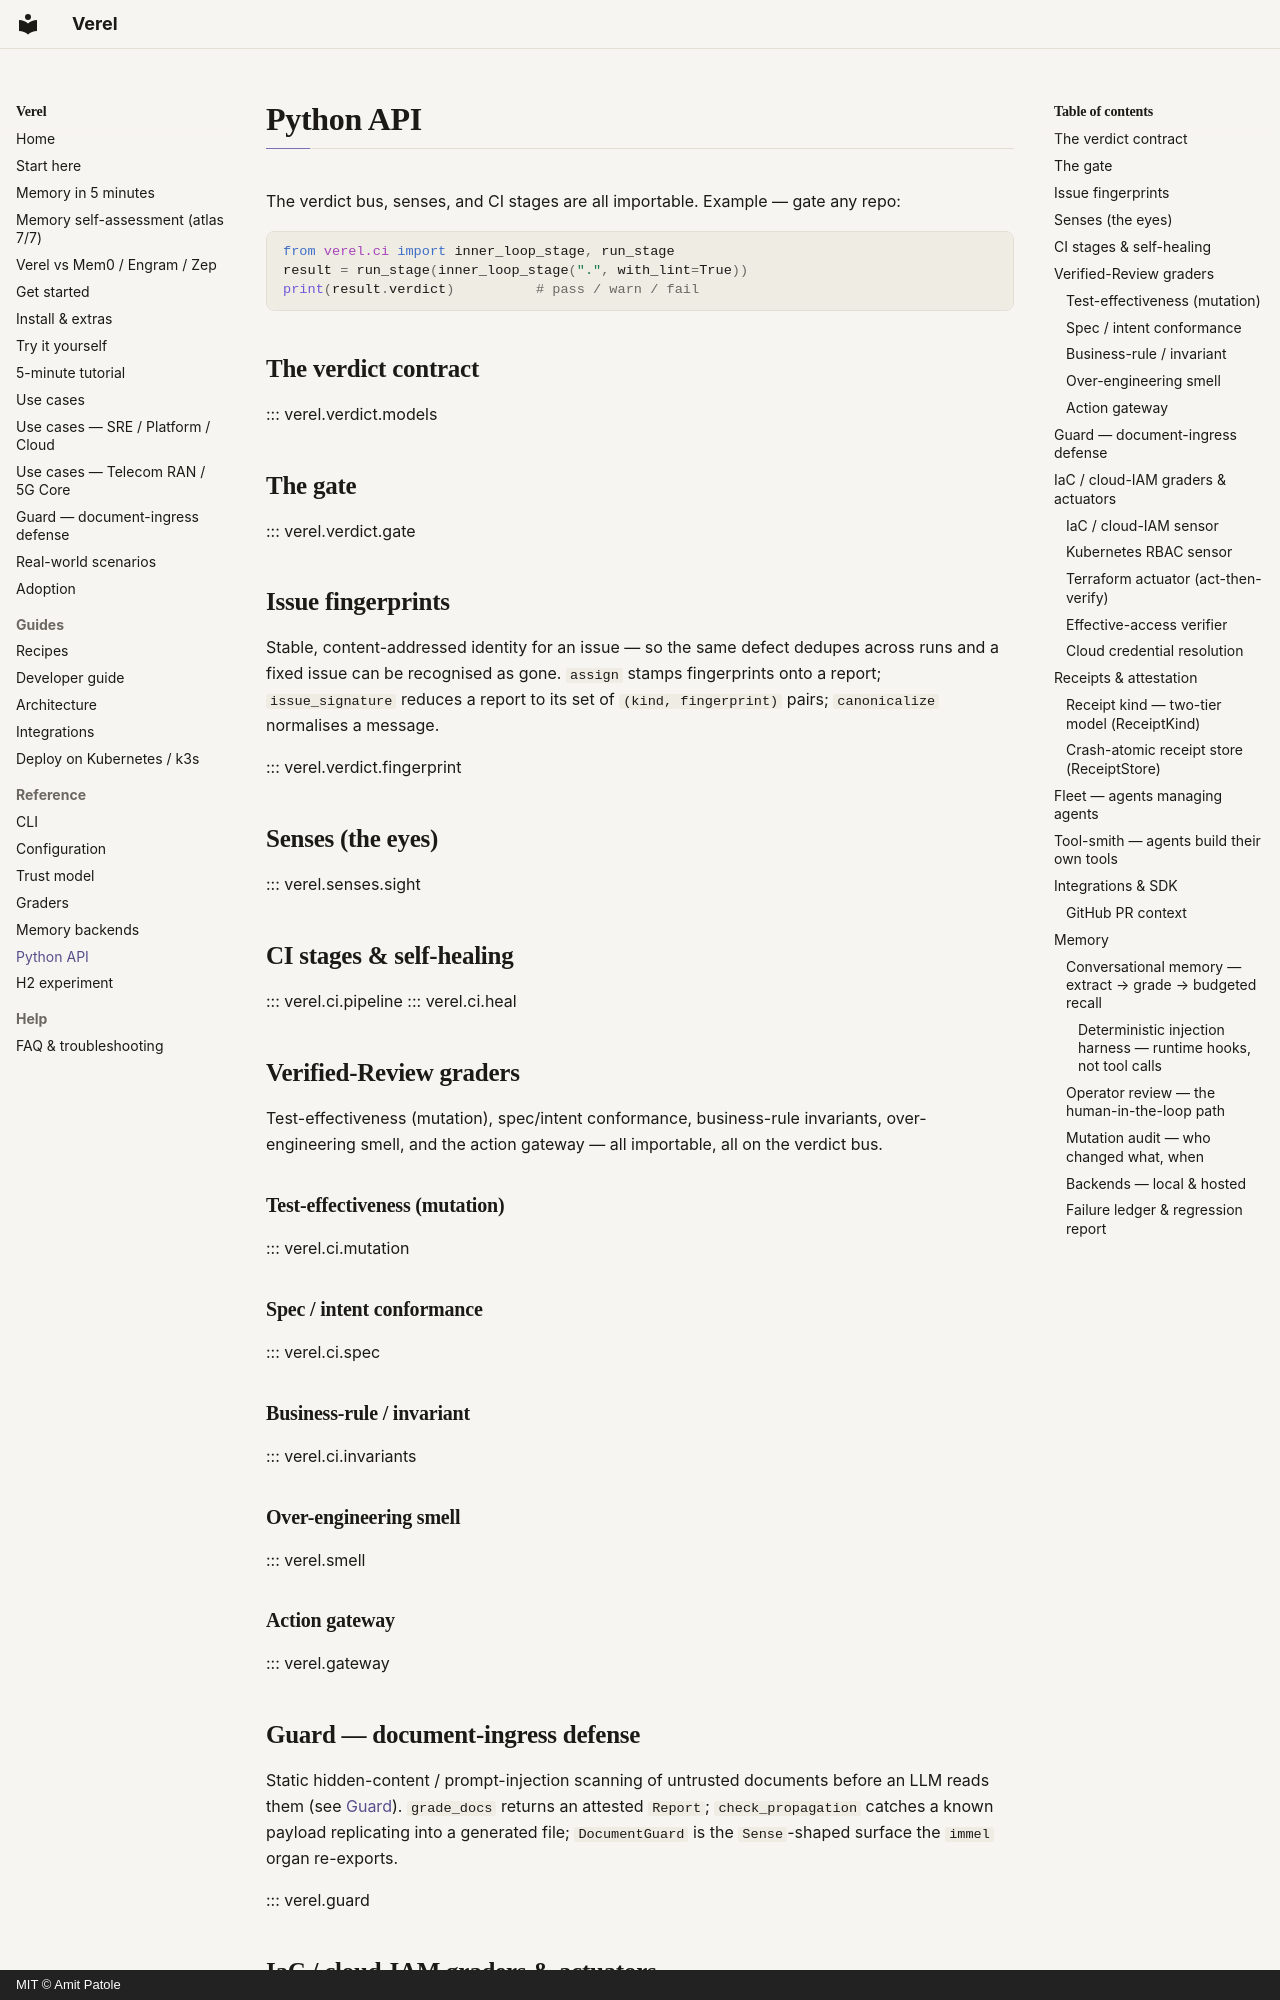

repository: amitpatole/verel · page: api/index.html · generator: mkdocs · copyright: MIT © Amit Patole

# Python API

The verdict bus, senses, and CI stages are all importable. Example — gate any repo:

```python
from verel.ci import inner_loop_stage, run_stage
result = run_stage(inner_loop_stage(".", with_lint=True))
print(result.verdict)          # pass / warn / fail
```

## The verdict contract

::: verel.verdict.models

## The gate

::: verel.verdict.gate

## Issue fingerprints

Stable, content-addressed identity for an issue — so the same defect dedupes across runs and a fixed
issue can be recognised as gone. `assign` stamps fingerprints onto a report; `issue_signature`
reduces a report to its set of `(kind, fingerprint)` pairs; `canonicalize` normalises a message.

::: verel.verdict.fingerprint

## Senses (the eyes)

::: verel.senses.sight

## CI stages & self-healing

::: verel.ci.pipeline
::: verel.ci.heal

## Verified-Review graders

Test-effectiveness (mutation), spec/intent conformance, business-rule invariants, over-engineering
smell, and the action gateway — all importable, all on the verdict bus.

### Test-effectiveness (mutation)

::: verel.ci.mutation

### Spec / intent conformance

::: verel.ci.spec

### Business-rule / invariant

::: verel.ci.invariants

### Over-engineering smell

::: verel.smell

### Action gateway

::: verel.gateway

## Guard — document-ingress defense

Static hidden-content / prompt-injection scanning of untrusted documents before an LLM reads them
(see [Guard](guard.md)). `grade_docs` returns an attested `Report`; `check_propagation` catches a
known payload replicating into a generated file; `DocumentGuard` is the `Sense`-shaped surface the
`immel` organ re-exports.

::: verel.guard

## IaC / cloud-IAM graders & actuators

The offline IaC/IAM change sensor (Terraform plan + cloud IAM across AWS/GCP/Azure), the native
Kubernetes RBAC sensor, the plan-bound Terraform actuator, and the opt-in effective-access verifier.

### IaC / cloud-IAM sensor

::: verel.ci.iac

### Kubernetes RBAC sensor

::: verel.ci.k8s

### Terraform actuator (act-then-verify)

::: verel.actuators.terraform

### Effective-access verifier

::: verel.actuators.access_verify

### Cloud credential resolution

::: verel.actuators.cloudcreds

## Receipts & attestation

Sign and verify run-receipts; the two-tier (`hmac-sha256` / `ed25519`) signing and the trusted-key
resolution that makes a verdict publicly re-checkable.

::: verel.verdict.attest

::: verel.verdict.keys
